Labelled photos from "gemstone_images", an image-classification folder in kailashkai/GemstoneClassification. The possible labels are: emerald, fake emerald, fake ruby, fake turquoise, ruby, turquoise.

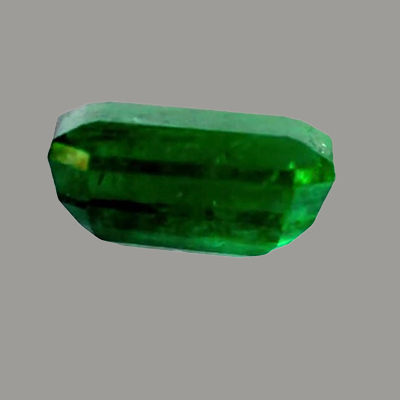
Label: emerald

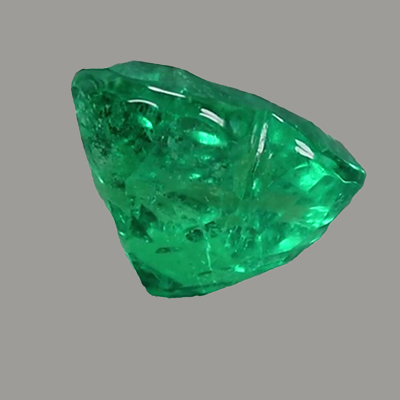
Label: emerald

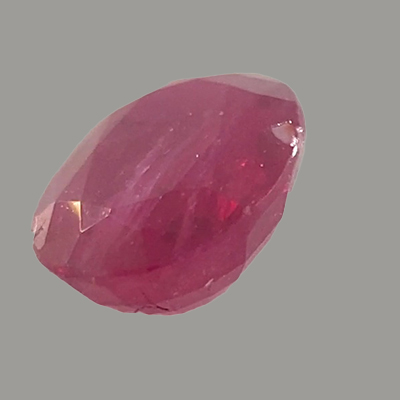
Label: ruby

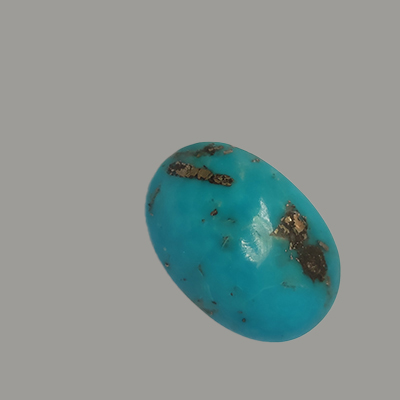
Label: turquoise

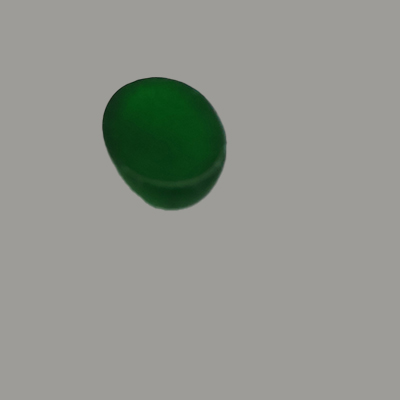
Label: fake emerald

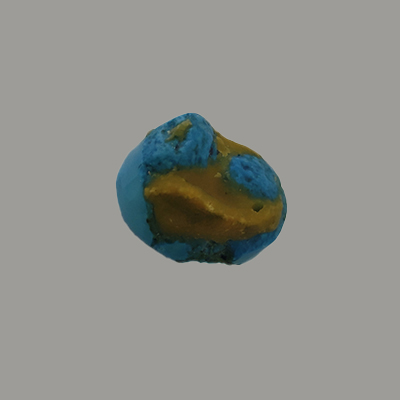
Label: fake turquoise
